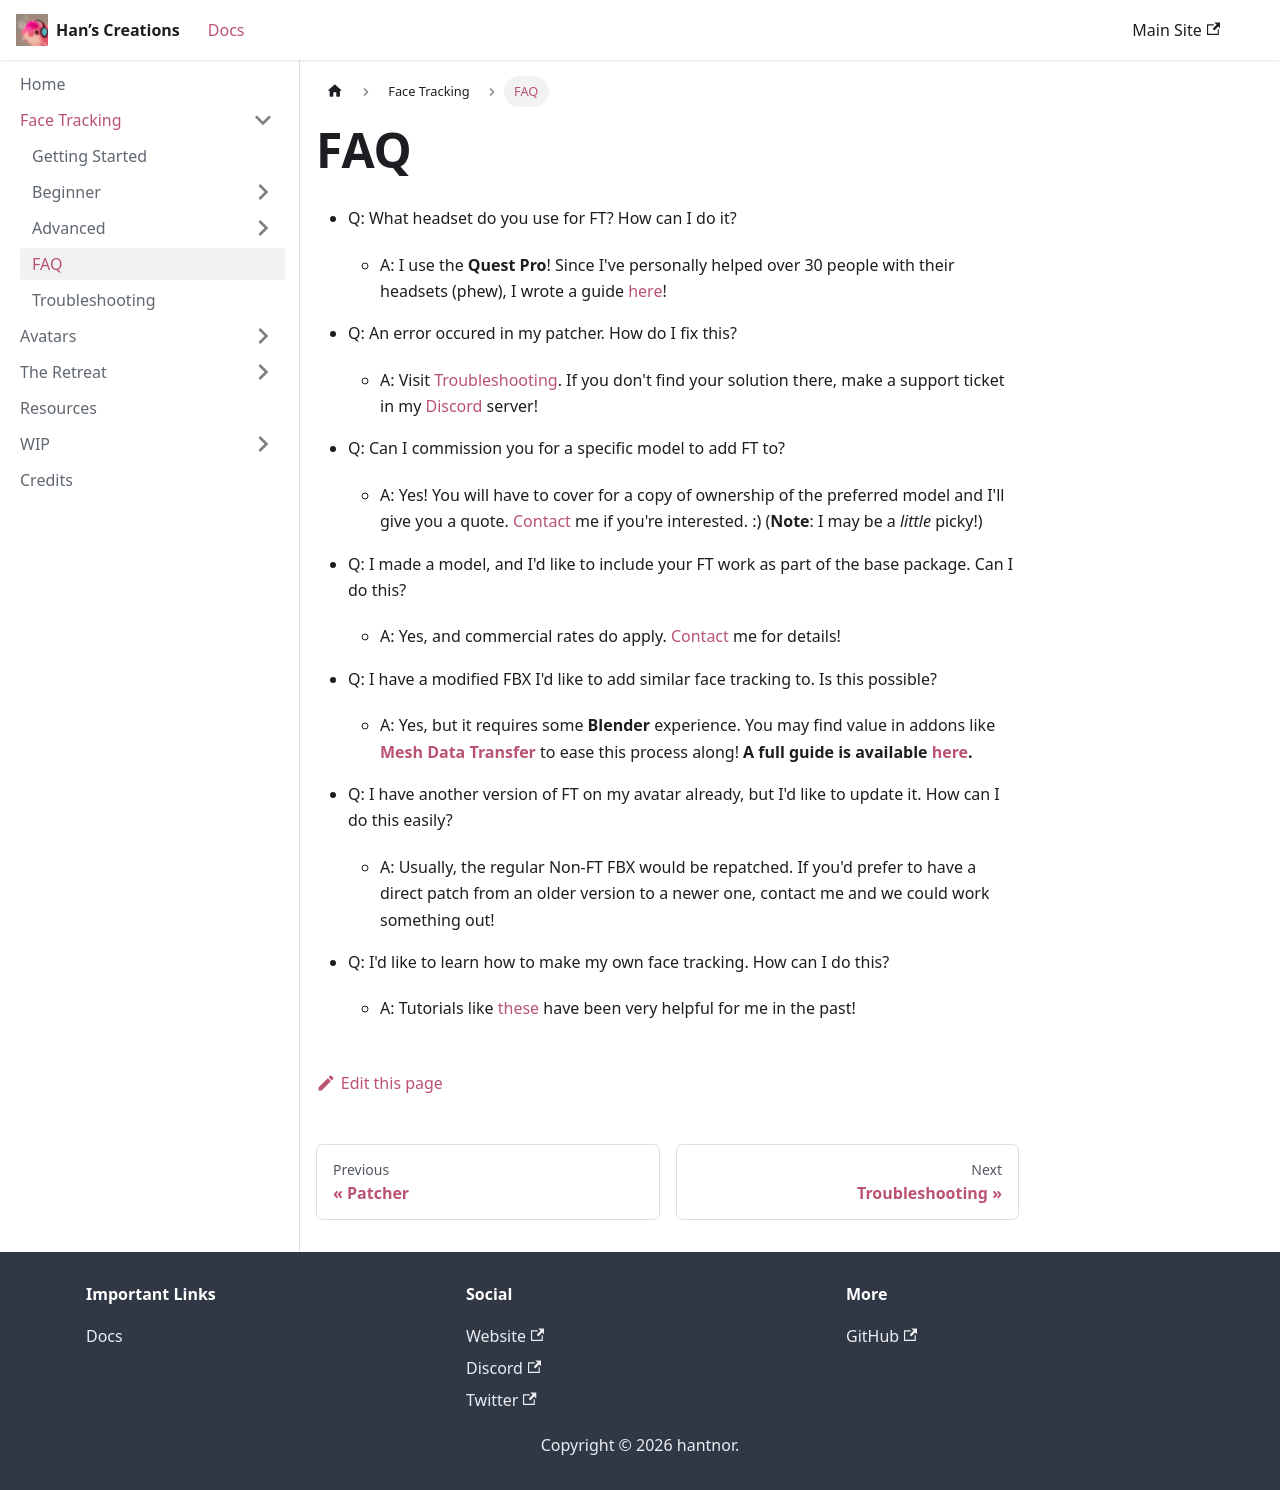

repository: hantnor/HanDocs · page: docs/Face Tracking/FAQ/index.html · generator: docusaurus

---
sidebar_position: 4
---

# FAQ

- Q: What headset do you use for FT? How can I do it?
  - A: I use the **Quest Pro**! Since I've personally helped over 30 people with their headsets (phew), I wrote a guide [here](https://hantnor.github.io/HanDocs/docs/Face%20Tracking/Beginner/Quest%20Pro%20Setup)!

- Q: An error occured in my patcher. How do I fix this?
  - A: Visit [Troubleshooting](https://hantnor.github.io/HanDocs/docs/Face%20Tracking/Troubleshooting). If you don't find your solution there, make a support ticket in my [Discord](https://discord.gg/hantnor) server!

- Q: Can I commission you for a specific model to add FT to?
  - A: Yes! You will have to cover for a copy of ownership of the preferred model and I'll give you a quote. [Contact](https://hantnor.com) me if you're interested. :) (**Note**: I may be a *little* picky!)

- Q: I made a model, and I'd like to include your FT work as part of the base package. Can I do this?
  - A: Yes, and commercial rates do apply. [Contact](https://hantnor.com) me for details!

- Q: I have a modified FBX I'd like to add similar face tracking to. Is this possible?
  - A: Yes, but it requires some **Blender** experience. You may find value in addons like [**Mesh Data Transfer**](https://mmemoli.gumroad.com/l/tOKEh) to ease this process along! **A full guide is available [here](https://hantnor.github.io/HanDocs/docs/Face%20Tracking/Advanced/Mesh%20Data%20Transfer).**

- Q: I have another version of FT on my avatar already, but I'd like to update it. How can I do this easily?
  - A: Usually, the regular Non-FT FBX would be repatched. If you'd prefer to have a direct patch from an older version to a newer one, contact me and we could work something out!

- Q: I'd like to learn how to make my own face tracking. How can I do this?
  - A: Tutorials like [these](https://youtu.be/MmfohWpL_SQ?si=ZJgJ3aS_9BCSGDhy) have been very helpful for me in the past!
